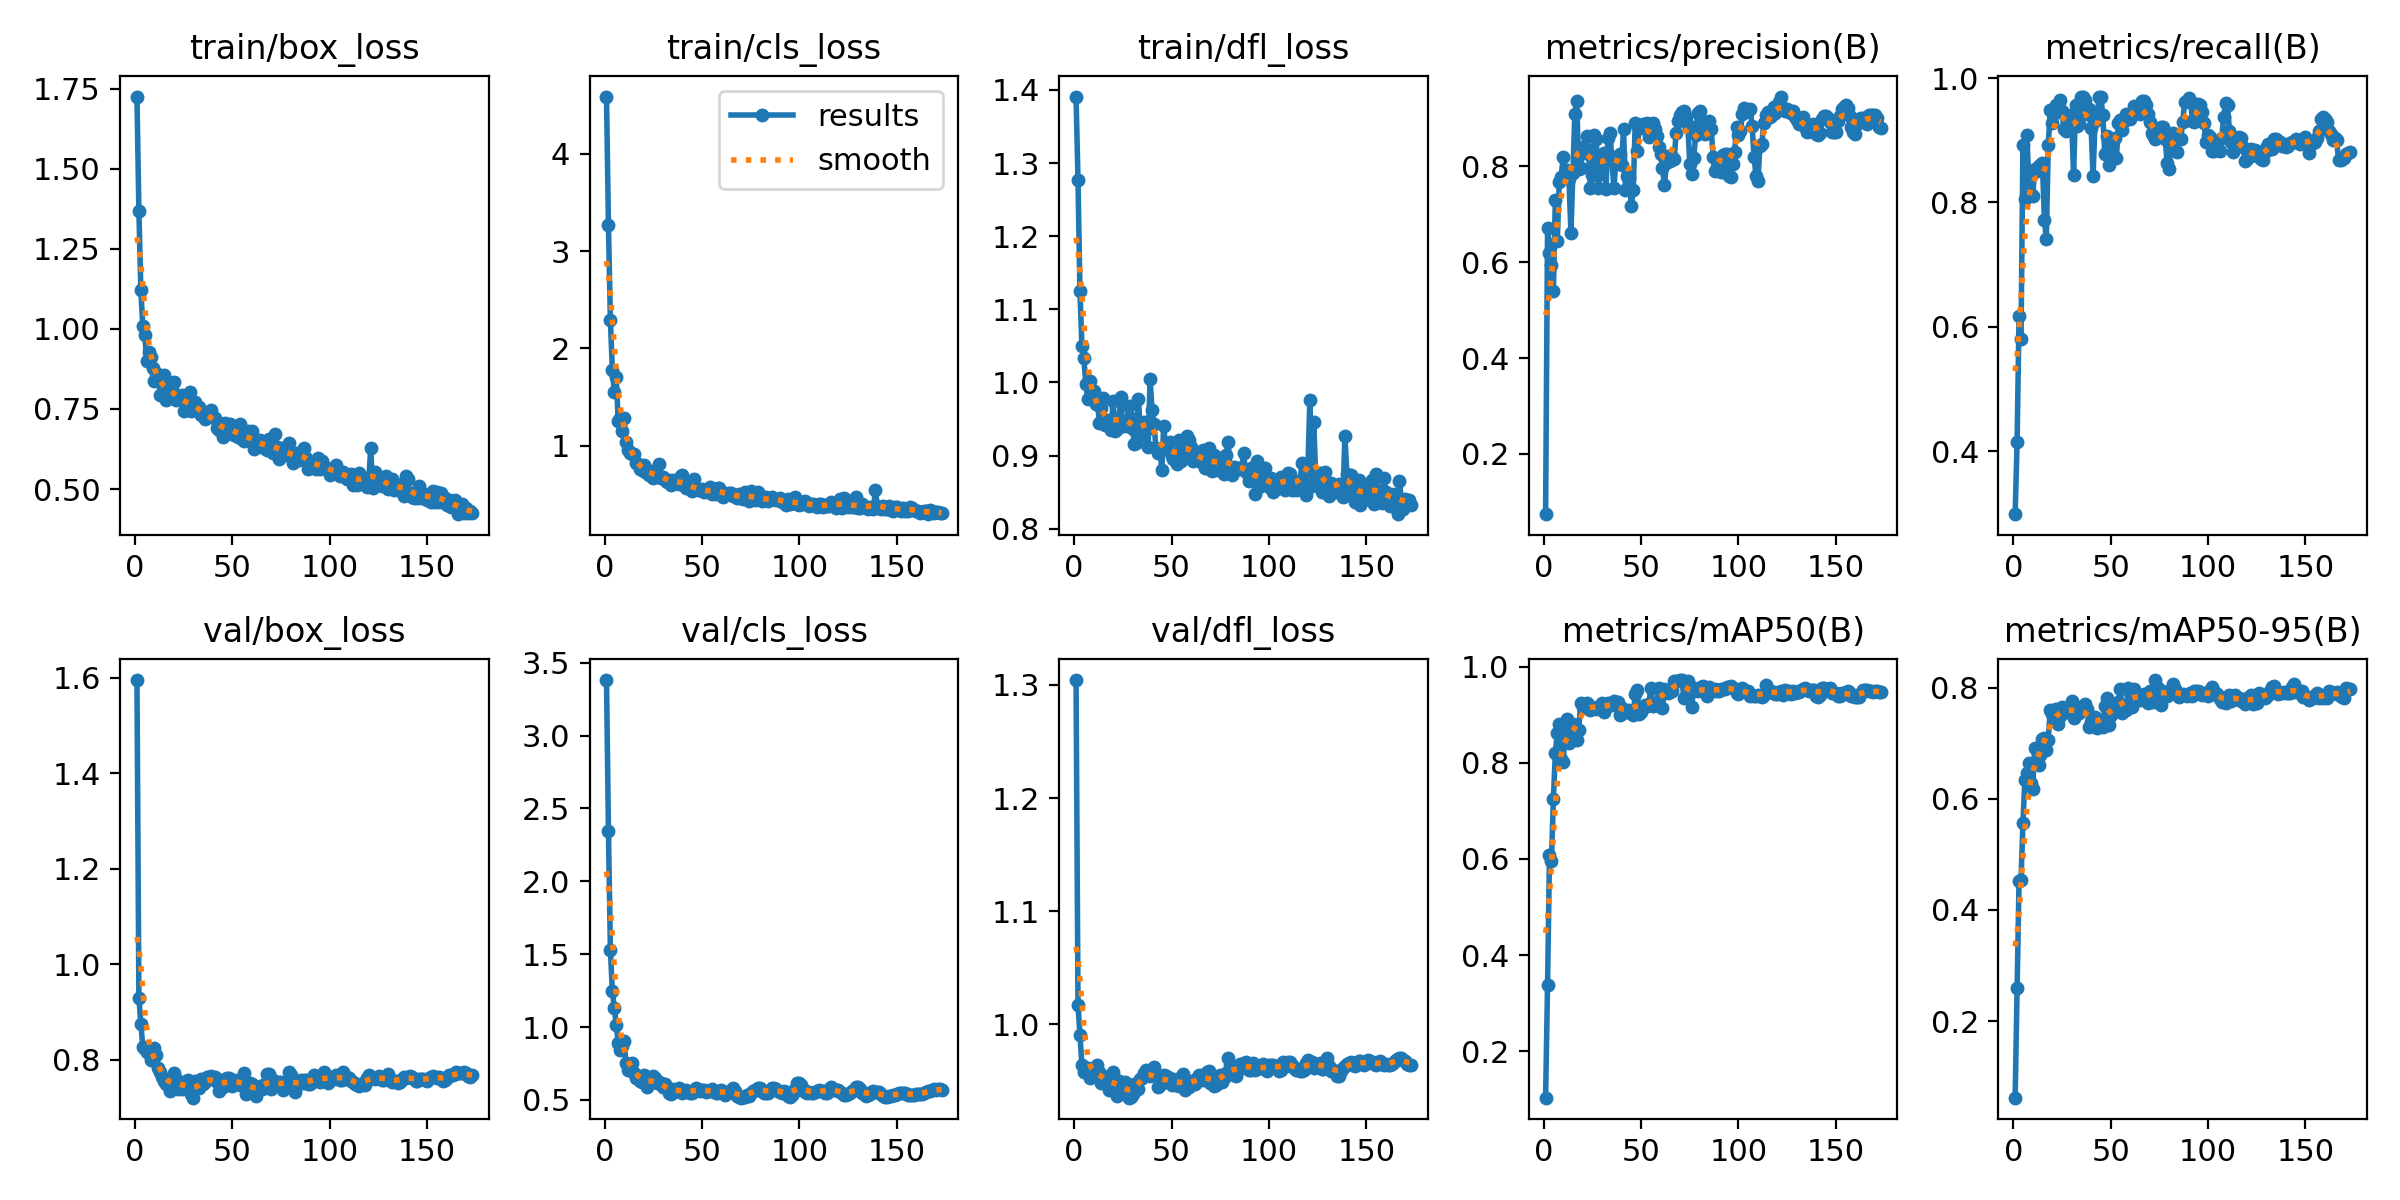

The file beside this chart, header and first rows:
epoch, time, train/box_loss, train/cls_loss, train/dfl_loss, metrics/precision(B), metrics/recall(B), metrics/mAP50(B), metrics/mAP50-95(B), val/box_loss, val/cls_loss, val/dfl_loss, lr/pg0, lr/pg1, lr/pg2
1, 1.617, 1.725, 4.59, 1.391, 0.0741, 0.2985, 0.1029, 0.0622, 1.595, 3.381, 1.304, 6e-05, 6e-05, 6e-05
2, 3.55, 1.367, 3.266, 1.277, 0.6713, 0.4148, 0.3376, 0.2589, 0.93, 2.345, 1.017, 0.0001244, 0.0001244, 0.0001244
3, 5.23, 1.12, 2.29, 1.126, 0.619, 0.6167, 0.6078, 0.4524, 0.8755, 1.531, 0.9905, 0.0001881, 0.0001881, 0.0001881
4, 6.85, 1.009, 1.779, 1.05, 0.5949, 0.5804, 0.5966, 0.4535, 0.8263, 1.246, 0.9643, 0.0002512, 0.0002512, 0.0002512
5, 8.416, 0.9819, 1.556, 1.034, 0.5395, 0.8922, 0.7244, 0.5561, 0.8221, 1.134, 0.9576, 0.0003137, 0.0003137, 0.0003137
6, 10.05, 0.8998, 1.702, 0.9977, 0.7307, 0.806, 0.8211, 0.6347, 0.8155, 1.013, 0.9604, 0.0003755, 0.0003755, 0.0003755
7, 11.66, 0.9293, 1.255, 0.9778, 0.6433, 0.9087, 0.8613, 0.6471, 0.8135, 0.8933, 0.9615, 0.0004366, 0.0004366, 0.0004366
8, 13.25, 0.9119, 1.286, 1.003, 0.7673, 0.8346, 0.8818, 0.6651, 0.7988, 0.843, 0.9524, 0.0004827, 0.0004827, 0.0004827
9, 14.87, 0.8776, 1.153, 0.9769, 0.7782, 0.8128, 0.8086, 0.628, 0.8159, 0.8712, 0.9596, 0.0004802, 0.0004802, 0.0004802
10, 16.43, 0.8363, 1.287, 0.9882, 0.8188, 0.8108, 0.8029, 0.6176, 0.8245, 0.9016, 0.9582, 0.0004777, 0.0004777, 0.0004777
11, 17.98, 0.862, 1.042, 0.9711, 0.7855, 0.8534, 0.862, 0.6911, 0.8098, 0.7527, 0.9576, 0.0004752, 0.0004752, 0.0004752
12, 19.58, 0.8478, 0.9521, 0.9752, 0.7927, 0.8514, 0.8921, 0.6873, 0.782, 0.7032, 0.964, 0.0004728, 0.0004728, 0.0004728
13, 21.16, 0.7942, 0.9246, 0.944, 0.7739, 0.859, 0.8409, 0.6606, 0.7732, 0.7245, 0.9576, 0.0004703, 0.0004703, 0.0004703
14, 22.71, 0.8379, 0.9121, 0.9646, 0.662, 0.8602, 0.8448, 0.6796, 0.7631, 0.755, 0.948, 0.0004678, 0.0004678, 0.0004678
15, 24.26, 0.8569, 0.9162, 0.9787, 0.7872, 0.8633, 0.8809, 0.708, 0.7559, 0.6876, 0.9541, 0.0004654, 0.0004654, 0.0004654
16, 25.84, 0.7777, 0.8181, 0.9423, 0.9093, 0.7724, 0.8738, 0.7101, 0.7486, 0.6515, 0.9512, 0.0004629, 0.0004629, 0.0004629
17, 27.42, 0.8045, 0.806, 0.9492, 0.9362, 0.7418, 0.8469, 0.6874, 0.751, 0.6638, 0.9519, 0.0004604, 0.0004604, 0.0004604
18, 28.98, 0.7927, 0.7582, 0.9407, 0.7945, 0.8919, 0.8686, 0.7058, 0.7352, 0.6328, 0.9424, 0.0004579, 0.0004579, 0.0004579
19, 30.54, 0.8127, 0.7543, 0.9351, 0.7969, 0.9485, 0.9258, 0.7601, 0.7501, 0.6242, 0.945, 0.0004554, 0.0004554, 0.0004554
20, 32.14, 0.8347, 0.7978, 0.9751, 0.8406, 0.9273, 0.9159, 0.7529, 0.771, 0.67, 0.9583, 0.000453, 0.000453, 0.000453
21, 33.68, 0.7767, 0.7288, 0.9333, 0.8284, 0.9443, 0.9206, 0.7599, 0.759, 0.63, 0.952, 0.0004505, 0.0004505, 0.0004505
22, 35.34, 0.7826, 0.7157, 0.9358, 0.8628, 0.9574, 0.9255, 0.761, 0.7381, 0.5858, 0.9367, 0.000448, 0.000448, 0.000448
23, 36.94, 0.7869, 0.7016, 0.9488, 0.8334, 0.9462, 0.9204, 0.7343, 0.7472, 0.6186, 0.95, 0.0004456, 0.0004456, 0.0004456
24, 38.48, 0.7938, 0.7366, 0.9804, 0.7557, 0.9644, 0.9092, 0.749, 0.7388, 0.6297, 0.9453, 0.0004431, 0.0004431, 0.0004431
25, 40.04, 0.7432, 0.6678, 0.9401, 0.7819, 0.9478, 0.9161, 0.7655, 0.7496, 0.6613, 0.9467, 0.0004406, 0.0004406, 0.0004406
26, 41.63, 0.7671, 0.6941, 0.9449, 0.866, 0.9187, 0.915, 0.758, 0.7553, 0.6521, 0.9488, 0.0004381, 0.0004381, 0.0004381
27, 43.18, 0.765, 0.6791, 0.9405, 0.8574, 0.9148, 0.9124, 0.7569, 0.7574, 0.6181, 0.9405, 0.0004356, 0.0004356, 0.0004356
28, 44.76, 0.8024, 0.8138, 0.9678, 0.7556, 0.9407, 0.917, 0.7628, 0.7364, 0.6205, 0.9353, 0.0004332, 0.0004332, 0.0004332
29, 46.31, 0.7421, 0.666, 0.9516, 0.7845, 0.9349, 0.9182, 0.7647, 0.7274, 0.6151, 0.9355, 0.0004307, 0.0004307, 0.0004307
30, 47.86, 0.7697, 0.6818, 0.9362, 0.8209, 0.9334, 0.9245, 0.7761, 0.7202, 0.5919, 0.9382, 0.0004282, 0.0004282, 0.0004282
31, 49.45, 0.7729, 0.6423, 0.9163, 0.827, 0.8435, 0.9054, 0.745, 0.7553, 0.6058, 0.9474, 0.0004258, 0.0004258, 0.0004258
32, 50.98, 0.7505, 0.6226, 0.9179, 0.7533, 0.9561, 0.9174, 0.7517, 0.7398, 0.5813, 0.944, 0.0004233, 0.0004233, 0.0004233
33, 52.54, 0.7547, 0.6441, 0.977, 0.8594, 0.9233, 0.9245, 0.7569, 0.74, 0.5494, 0.9429, 0.0004208, 0.0004208, 0.0004208
34, 54.1, 0.7313, 0.5948, 0.9343, 0.8694, 0.9257, 0.923, 0.7537, 0.7594, 0.5426, 0.9517, 0.0004183, 0.0004183, 0.0004183
35, 55.68, 0.7382, 0.6419, 0.9283, 0.8191, 0.9704, 0.9215, 0.7614, 0.7498, 0.5716, 0.9528, 0.0004158, 0.0004158, 0.0004158
36, 57.24, 0.7193, 0.6132, 0.9457, 0.7542, 0.9693, 0.9281, 0.7672, 0.7528, 0.5667, 0.9571, 0.0004134, 0.0004134, 0.0004134
37, 58.8, 0.7341, 0.6184, 0.9345, 0.8076, 0.9651, 0.9234, 0.7699, 0.7637, 0.5605, 0.9597, 0.0004109, 0.0004109, 0.0004109
38, 60.36, 0.7247, 0.606, 0.9123, 0.8207, 0.9427, 0.9263, 0.7623, 0.7636, 0.5796, 0.9574, 0.0004084, 0.0004084, 0.0004084
39, 61.92, 0.7471, 0.6849, 1.004, 0.8262, 0.9512, 0.9001, 0.7297, 0.7651, 0.5678, 0.9542, 0.0004059, 0.0004059, 0.0004059
40, 63.48, 0.7247, 0.6987, 0.9624, 0.8039, 0.9197, 0.9141, 0.7376, 0.7586, 0.5505, 0.9561, 0.0004035, 0.0004035, 0.0004035
41, 65.03, 0.7209, 0.59, 0.9436, 0.8787, 0.8422, 0.908, 0.7379, 0.7634, 0.5611, 0.9621, 0.000401, 0.000401, 0.000401
42, 66.66, 0.6914, 0.5689, 0.91, 0.7516, 0.9317, 0.9056, 0.7467, 0.7533, 0.568, 0.9559, 0.0003985, 0.0003985, 0.0003985
43, 68.22, 0.6829, 0.5608, 0.904, 0.7803, 0.9354, 0.9059, 0.7276, 0.7342, 0.5558, 0.9451, 0.0003961, 0.0003961, 0.0003961
44, 69.78, 0.6958, 0.5737, 0.9096, 0.7758, 0.9692, 0.9107, 0.7345, 0.7432, 0.5496, 0.9464, 0.0003936, 0.0003936, 0.0003936
45, 71.32, 0.6614, 0.5302, 0.8806, 0.7176, 0.9699, 0.9034, 0.7336, 0.7434, 0.5491, 0.9482, 0.0003911, 0.0003911, 0.0003911
46, 72.88, 0.7053, 0.6532, 0.941, 0.7516, 0.9405, 0.8996, 0.7284, 0.7588, 0.5697, 0.9554, 0.0003886, 0.0003886, 0.0003886
47, 74.46, 0.7034, 0.5596, 0.9094, 0.8915, 0.8787, 0.943, 0.7677, 0.7623, 0.5801, 0.9548, 0.0003861, 0.0003861, 0.0003861
48, 76.01, 0.6872, 0.5435, 0.9098, 0.833, 0.9075, 0.9522, 0.7815, 0.7605, 0.5754, 0.9538, 0.0003837, 0.0003837, 0.0003837
49, 77.59, 0.7023, 0.5447, 0.9188, 0.8859, 0.8602, 0.9018, 0.7329, 0.75, 0.5617, 0.9503, 0.0003812, 0.0003812, 0.0003812
50, 79.12, 0.6762, 0.5524, 0.8999, 0.8796, 0.878, 0.9056, 0.7501, 0.7449, 0.5703, 0.9463, 0.0003787, 0.0003787, 0.0003787
51, 80.69, 0.668, 0.5227, 0.8951, 0.8882, 0.8996, 0.9147, 0.7626, 0.7565, 0.5699, 0.9519, 0.0003763, 0.0003763, 0.0003763
52, 82.23, 0.6792, 0.5288, 0.9026, 0.8814, 0.9031, 0.9201, 0.7695, 0.7504, 0.5536, 0.9462, 0.0003738, 0.0003738, 0.0003738
53, 83.77, 0.6632, 0.5246, 0.8884, 0.891, 0.8719, 0.9185, 0.7574, 0.756, 0.5598, 0.9472, 0.0003713, 0.0003713, 0.0003713
54, 85.32, 0.7017, 0.5778, 0.9214, 0.8606, 0.9274, 0.9222, 0.7741, 0.7458, 0.5631, 0.9458, 0.0003688, 0.0003688, 0.0003688
55, 86.88, 0.6562, 0.4985, 0.8928, 0.8655, 0.9326, 0.9569, 0.7973, 0.7611, 0.5745, 0.9536, 0.0003663, 0.0003663, 0.0003663
56, 88.44, 0.6502, 0.55, 0.9192, 0.8907, 0.9164, 0.9176, 0.7536, 0.772, 0.5638, 0.9558, 0.0003639, 0.0003639, 0.0003639
57, 90.02, 0.6588, 0.5037, 0.9026, 0.8771, 0.9312, 0.9207, 0.7631, 0.7274, 0.5484, 0.942, 0.0003614, 0.0003614, 0.0003614
58, 91.54, 0.6817, 0.5629, 0.9263, 0.8644, 0.9427, 0.9215, 0.7607, 0.7422, 0.5494, 0.9479, 0.0003589, 0.0003589, 0.0003589
59, 93.1, 0.6507, 0.562, 0.9208, 0.8399, 0.9385, 0.9568, 0.7991, 0.7507, 0.5641, 0.9445, 0.0003565, 0.0003565, 0.0003565
60, 94.68, 0.6818, 0.5385, 0.9114, 0.826, 0.9343, 0.9505, 0.7923, 0.7482, 0.5647, 0.95, 0.000354, 0.000354, 0.000354
... 113 more rows
